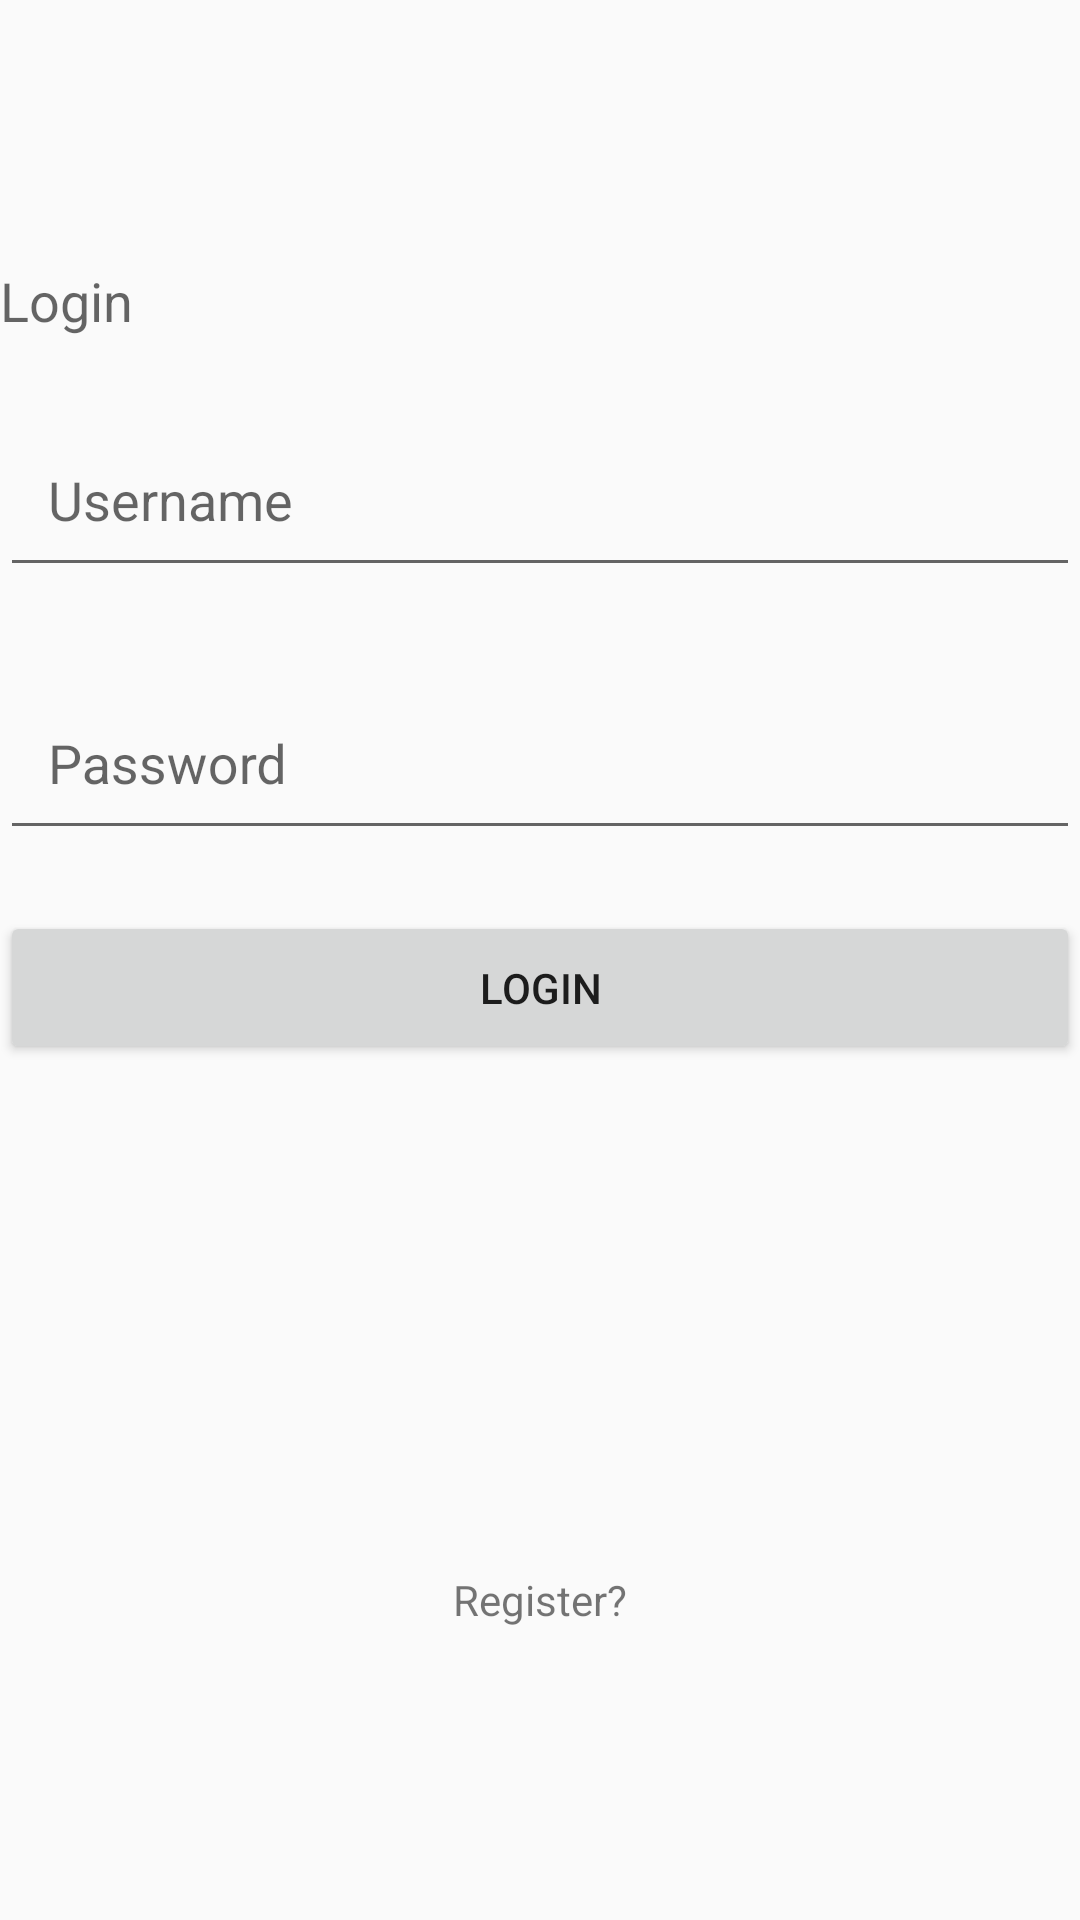

Here is an Android app screen rendered from its layout file. Give the layout XML and the strings, colors and styles it references.
<!-- AndroidManifest.xml: activity theme LoginTheme -->
<!-- res/layout/activity_main.xml -->
<?xml version="1.0" encoding="utf-8"?>
<LinearLayout xmlns:android="http://schemas.android.com/apk/res/android"
    xmlns:app="http://schemas.android.com/apk/res-auto"
    xmlns:tools="http://schemas.android.com/tools"
    android:layout_width="match_parent"
    android:layout_height="match_parent"
    android:layout_margin="16dp"
    android:orientation="vertical"
    tools:context="com.m631.amar.employeeworkrecord.MainActivity">


    <LinearLayout
        android:layout_width="match_parent"
        android:layout_height="0px"
        android:layout_weight="2"
        android:gravity="center"
        android:orientation="vertical">


        <TextView
            android:layout_width="match_parent"
            android:layout_height="wrap_content"
            android:gravity="start"
            android:layout_marginBottom="16dp"
            android:layout_marginTop="16dp"
            android:text="@string/login"
            android:textAppearance="?android:attr/textAppearanceMedium"/>


        <android.support.design.widget.TextInputLayout
            android:id="@+id/usernameLayout"
            android:layout_width="match_parent"
            android:layout_height="wrap_content"
            app:errorEnabled="true">

            <android.support.design.widget.TextInputEditText
                android:id="@+id/username"
                android:layout_width="match_parent"
                android:layout_height="wrap_content"
                android:hint="@string/username"
                android:padding="16dp" />
        </android.support.design.widget.TextInputLayout>


        <android.support.design.widget.TextInputLayout
            android:id="@+id/passwordLayout"
            android:layout_width="match_parent"
            android:layout_height="wrap_content"
            app:errorEnabled="true">

            <android.support.design.widget.TextInputEditText
                android:id="@+id/password"
                android:layout_width="match_parent"
                android:layout_height="wrap_content"
                android:hint="@string/password"
                android:inputType="textPassword"
                android:padding="16dp" />
        </android.support.design.widget.TextInputLayout>

        <Button
            android:layout_width="match_parent"
            android:layout_height="wrap_content"
            android:onClick="login"
            android:padding="16dp"
            android:text="@string/login" />

    </LinearLayout>

    <TextView
        android:layout_width="wrap_content"
        android:layout_height="0px"
        android:layout_gravity="center"
        android:layout_weight="1"
        android:gravity="center"
        android:onClick="register"
        android:text="@string/register" />


</LinearLayout>
<!-- resources referenced by this layout -->
<resources>
  <string name="login">Login</string>
  <string name="password">Password</string>
  <string name="register">Register?</string>
  <string name="username">Username</string>
  <style name="LoginTheme" parent="Theme.AppCompat.Light.NoActionBar">
      <item name="android:windowTranslucentStatus">true</item>
  
      </style>
</resources>
